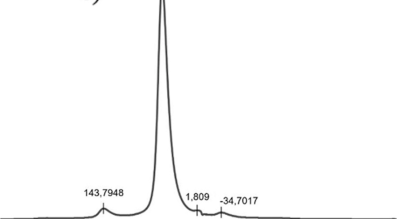

Values plotted in this chart, from the file beside it:
x, y, pixel_x, pixel_y, gap_before
248.6, 0.004566, 658, 1243, 0
245.6, 0.004566, 660, 1243, 1
244.1, 0.004566, 661, 1243, 0
154.9, 0.9954, 720, 1026, 1
153.4, 1.0, 721, 1025, 0
144.3, 0.05023, 727, 1233, 1
126.2, 0.02283, 739, 1239, 1
98.99, 0.02283, 757, 1239, 1
97.48, 0.02283, 758, 1239, 0
79.35, 0.05023, 770, 1233, 1
71.79, 0.105, 775, 1221, 1
70.28, 0.1279, 776, 1216, 0
67.25, 0.2192, 778, 1196, 1
65.74, 0.2945, 779, 1180, 0
59.7, 0.8836, 783, 1050, 1
58.19, 0.9954, 784, 1026, 0
49.12, 0.7603, 790, 1078, 1
47.61, 0.6621, 791, 1099, 0
46.1, 0.5525, 792, 1123, 0
44.58, 0.468, 793, 1142, 0
40.05, 0.2945, 796, 1180, 1
38.54, 0.2557, 797, 1188, 0
35.52, 0.1941, 799, 1202, 1
34.01, 0.1689, 800, 1207, 0
26.45, 0.09132, 805, 1224, 1
17.38, 0.05479, 811, 1232, 1
15.87, 0.05023, 812, 1233, 0
3.778, 0.0411, 820, 1235, 1
2.267, 0.0411, 821, 1235, 0
0.7557, 0.0411, 822, 1235, 0
-9.824, 0.02283, 829, 1239, 1
-11.34, 0.02283, 830, 1239, 0
-12.85, 0.02283, 831, 1239, 0
-32.49, 0.03196, 844, 1237, 1
-34.01, 0.03196, 845, 1237, 0
-44.58, 0.02283, 852, 1239, 1
-138.3, 0.004566, 914, 1243, 1
-139.8, 0.004566, 915, 1243, 0
-141.3, 0.004566, 916, 1243, 0
-142.8, 0.004566, 917, 1243, 0
-144.3, 0.004566, 918, 1243, 0
-145.8, 0.004566, 919, 1243, 0
-147.4, 0.004566, 920, 1243, 0
-148.9, 0.004566, 921, 1243, 0
-150.4, 0.004566, 922, 1243, 0
